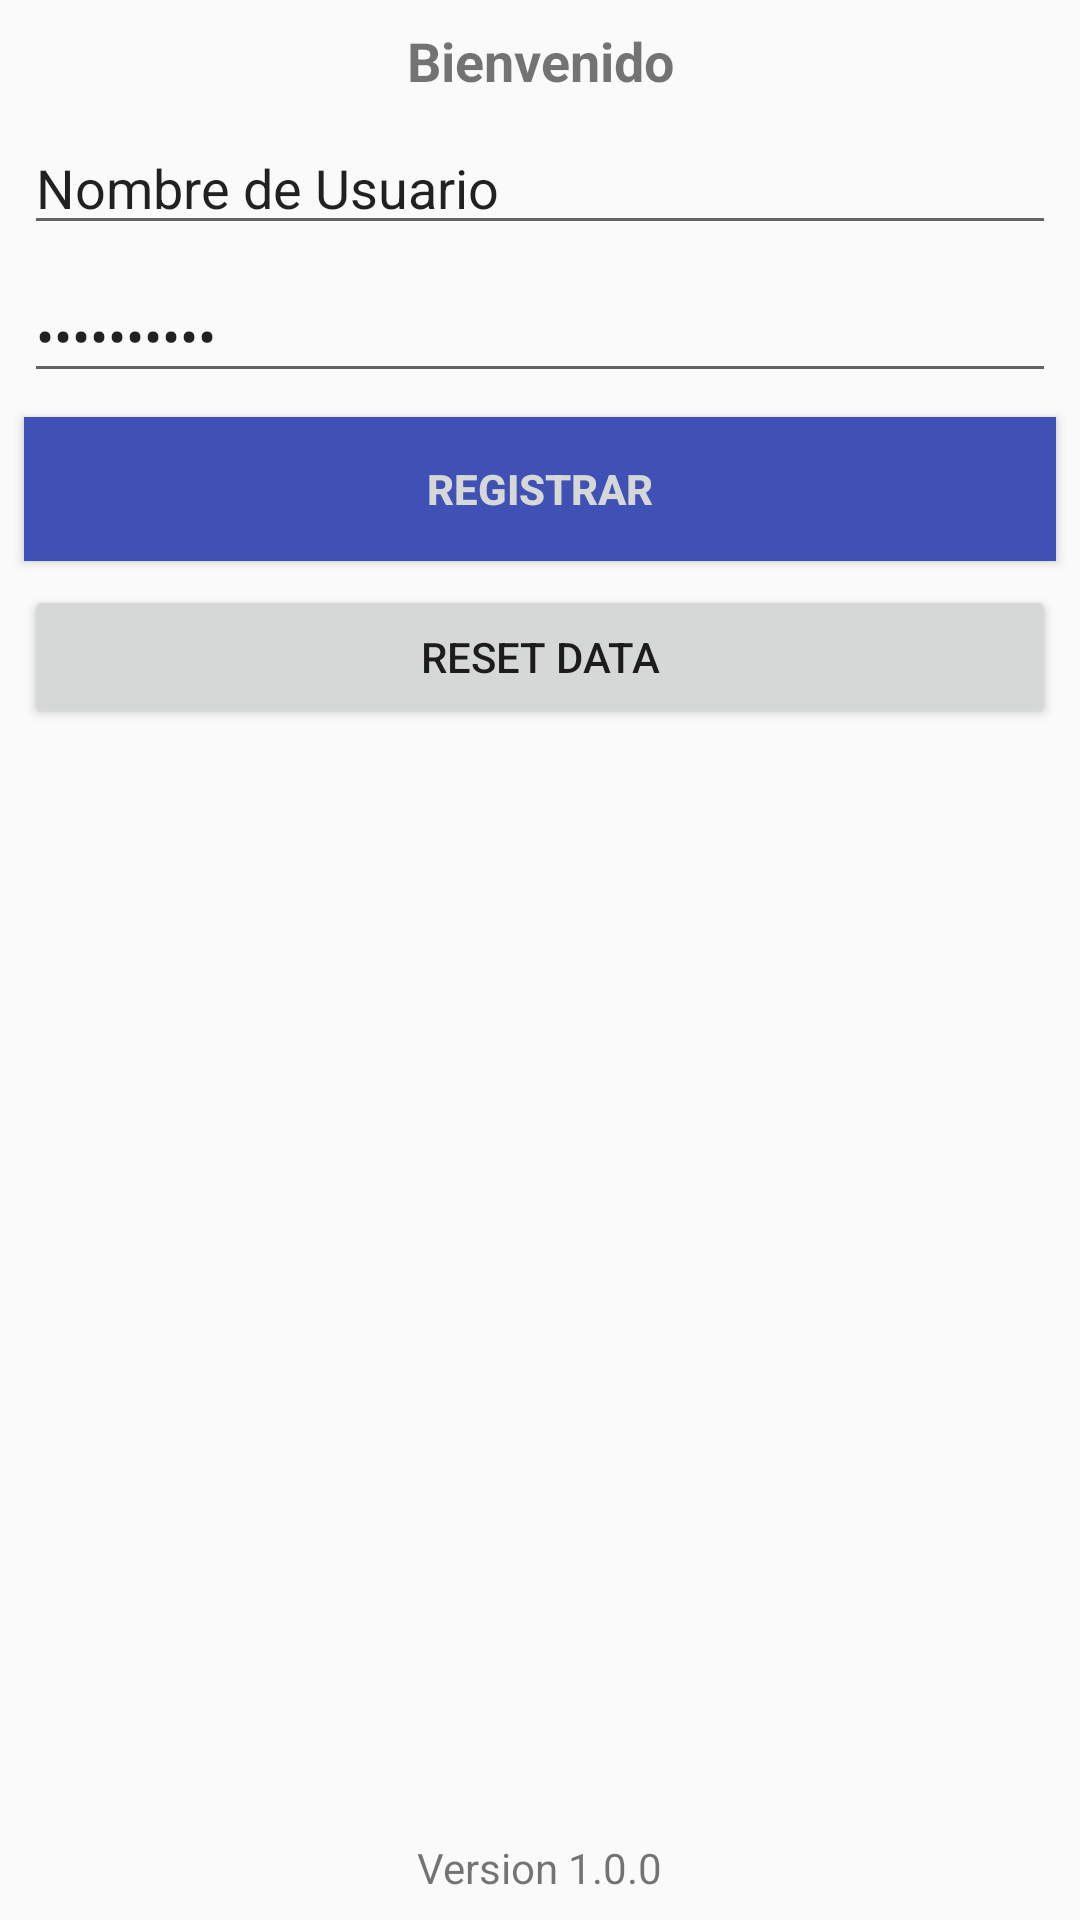

Android layout source for this screen:
<!-- AndroidManifest.xml: application theme AppTheme -->
<!-- res/layout/activity_registrar_cuenta.xml -->
<?xml version="1.0" encoding="utf-8"?>
<android.support.constraint.ConstraintLayout
    xmlns:android="http://schemas.android.com/apk/res/android"
    xmlns:app="http://schemas.android.com/apk/res-auto"
    xmlns:tools="http://schemas.android.com/tools"
    android:layout_width="match_parent"
    android:layout_height="match_parent">

    <EditText
        android:id="@+id/editTxtUserName"
        android:layout_width="0dp"
        android:layout_height="wrap_content"
        android:layout_marginEnd="8dp"
        android:layout_marginLeft="8dp"
        android:layout_marginRight="8dp"
        android:layout_marginStart="8dp"
        android:layout_marginTop="8dp"
        android:ems="10"
        android:inputType="textPersonName"
        android:text="Nombre de Usuario"
        app:layout_constraintEnd_toEndOf="parent"
        app:layout_constraintHorizontal_bias="0.0"
        app:layout_constraintStart_toStartOf="parent"
        app:layout_constraintTop_toBottomOf="@+id/textViewTitle" />

    <EditText
        android:id="@+id/editTxtPassword"
        android:layout_width="0dp"
        android:layout_height="wrap_content"
        android:layout_marginEnd="8dp"
        android:layout_marginLeft="8dp"
        android:layout_marginRight="8dp"
        android:layout_marginStart="8dp"
        android:layout_marginTop="8dp"
        android:ems="10"
        android:inputType="textPassword"
        android:text="Contraseña"
        app:layout_constraintEnd_toEndOf="parent"
        app:layout_constraintHorizontal_bias="0.0"
        app:layout_constraintStart_toStartOf="parent"
        app:layout_constraintTop_toBottomOf="@+id/editTxtUserName" />

    <Button
        android:id="@+id/btnRegistrar"
        android:layout_width="0dp"
        android:layout_height="wrap_content"
        android:layout_marginEnd="8dp"
        android:layout_marginLeft="8dp"
        android:layout_marginRight="8dp"
        android:layout_marginStart="8dp"
        android:layout_marginTop="8dp"
        android:background="@color/colorPrimary"
        android:text="Registrar"
        android:textColor="?attr/colorButtonNormal"
        android:textStyle="bold"
        app:layout_constraintEnd_toEndOf="parent"
        app:layout_constraintHorizontal_bias="0.0"
        app:layout_constraintStart_toStartOf="parent"
        app:layout_constraintTop_toBottomOf="@+id/editTxtPassword" />

    <Button
        android:id="@+id/btnResetData"
        android:layout_width="0dp"
        android:layout_height="wrap_content"
        android:layout_marginEnd="8dp"
        android:layout_marginLeft="8dp"
        android:layout_marginRight="8dp"
        android:layout_marginStart="8dp"
        android:layout_marginTop="8dp"
        android:text="Reset data"
        app:layout_constraintEnd_toEndOf="parent"
        app:layout_constraintHorizontal_bias="0.0"
        app:layout_constraintStart_toStartOf="parent"
        app:layout_constraintTop_toBottomOf="@+id/btnRegistrar" />

    <TextView
        android:id="@+id/textViewTitle"
        android:layout_width="0dp"
        android:layout_height="wrap_content"
        android:layout_marginEnd="8dp"
        android:layout_marginLeft="8dp"
        android:layout_marginRight="8dp"
        android:layout_marginStart="8dp"
        android:layout_marginTop="8dp"
        android:gravity="center_horizontal"
        android:text="Bienvenido"
        android:textSize="18sp"
        android:textStyle="bold"
        app:layout_constraintEnd_toEndOf="parent"
        app:layout_constraintHorizontal_bias="0.425"
        app:layout_constraintStart_toStartOf="parent"
        app:layout_constraintTop_toTopOf="parent" />

    <TextView
        android:id="@+id/txtViewNroVersion"
        android:layout_width="wrap_content"
        android:layout_height="wrap_content"
        android:layout_marginBottom="8dp"
        android:layout_marginEnd="8dp"
        android:layout_marginLeft="8dp"
        android:layout_marginRight="8dp"
        android:layout_marginStart="8dp"
        android:text="Version 1.0.0"
        app:layout_constraintBottom_toBottomOf="parent"
        app:layout_constraintEnd_toEndOf="parent"
        app:layout_constraintStart_toStartOf="parent" />
</android.support.constraint.ConstraintLayout>
<!-- resources referenced by this layout -->
<resources>
  <color name="colorPrimary">#3F51B5</color>
  <style name="AppTheme" parent="BaseTheme" />
  <style name="BaseTheme" parent="Theme.AppCompat.Light.NoActionBar">
          <item name="colorPrimary">@color/colorPrimary</item>
          <item name="colorPrimaryDark">@color/colorPrimaryDark</item>
          <item name="colorAccent">@color/colorAccent</item>
      </style>
  <color name="colorPrimaryDark">#303F9F</color>
  <color name="colorAccent">#009688</color>
</resources>
